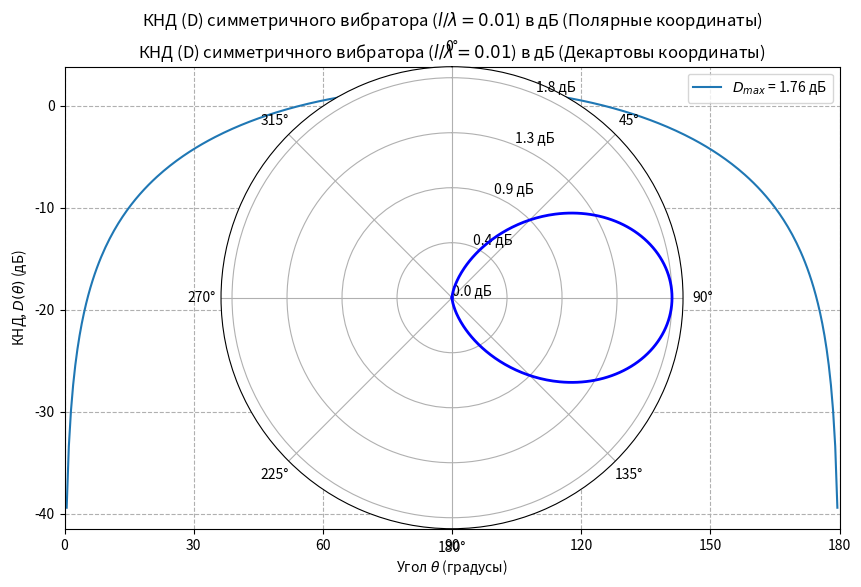

Reproduce this figure in Python.
import numpy as np
import matplotlib.pyplot as plt
from scipy.integrate import quad
C = 299792458.0
ETA = 376.73
I0 = 1.0
f = 6.5e9
L_LAMBDA = 0.01
lambda_val = C / f
k = 2 * np.pi / lambda_val
l = L_LAMBDA * lambda_val
kl = k * l
print(f"--- Параметры антенны ---")
print(f"Частота (f): {f / 1e9:.2f} ГГц")
print(f"Длина волны (λ): {lambda_val:.4f} м")
print(f"Длина диполя (l): {l * 1e3:.3f} мм")
print(f"Параметр (kl): {kl:.4f}")
def E_theta_mag(theta):
    if np.isclose(theta, 0.0) or np.isclose(theta, np.pi):
        return 0.0
    numerator = np.cos(kl * np.cos(theta)) - np.cos(kl)
    denominator = np.sin(theta)
    return np.abs(numerator / denominator)
def F_squared(theta, E_max):
    e_theta = E_theta_mag(theta)
    return (e_theta / E_max) ** 2
def integrand(theta, E_max):
    return F_squared(theta, E_max) * np.sin(theta)
E_max_val = E_theta_mag(np.pi / 2.0)
integral_result, error = quad(integrand, 0, np.pi, args=(E_max_val,))
D_max_val = 4 * np.pi / (2 * np.pi * integral_result)
D_max_dB = 10 * np.log10(D_max_val)
print(f"\n--- Результаты расчетов ---")
print(f"Максимальное значение КНД (D_max) в разах: {D_max_val:.4f}")
print(f"Максимальное значение КНД (D_max) в дБ: {D_max_dB:.2f} дБ")
print(f"Аналитический D_max для короткого диполя: 1.5000 (1.76 дБ)")
num_points = 361
theta_rad = np.linspace(0, np.pi, num_points)
theta_deg = np.rad2deg(theta_rad)
F2_values = np.array([F_squared(t, E_max_val) for t in theta_rad])
D_values = F2_values * D_max_val
D_dB_values = 10 * np.log10(D_values)
plt.figure(figsize=(10, 6))
plt.plot(theta_deg, D_dB_values, label=f'$D_{{max}}$ = {D_max_dB:.2f} дБ')
plt.title(f'КНД (D) симметричного вибратора ($l/\lambda={L_LAMBDA}$) в дБ (Декартовы координаты)')
plt.xlabel('Угол $\\theta$ (градусы)')
plt.ylabel('КНД, $D(\\theta)$ (дБ)')
plt.xlim(0, 180)
plt.xticks(np.arange(0, 181, 30))
plt.grid(True, which="both", ls="--")
plt.legend()
plt.show()
D_linear_norm = D_values / D_max_val
ax = plt.subplot(111, projection='polar')
ax.plot(theta_rad, D_linear_norm, color='blue', linewidth=2)
ax.set_theta_zero_location("N")
ax.set_theta_direction(-1)
ax.set_rticks(np.linspace(0, 1, 5))
ax.set_yticklabels([f'{r * D_max_dB:.1f} дБ' for r in np.linspace(0, 1, 5)])
ax.set_title(f'КНД (D) симметричного вибратора ($l/\lambda={L_LAMBDA}$) в дБ (Полярные координаты)', va='bottom')
plt.show()
print("\n--- Завершение ---")